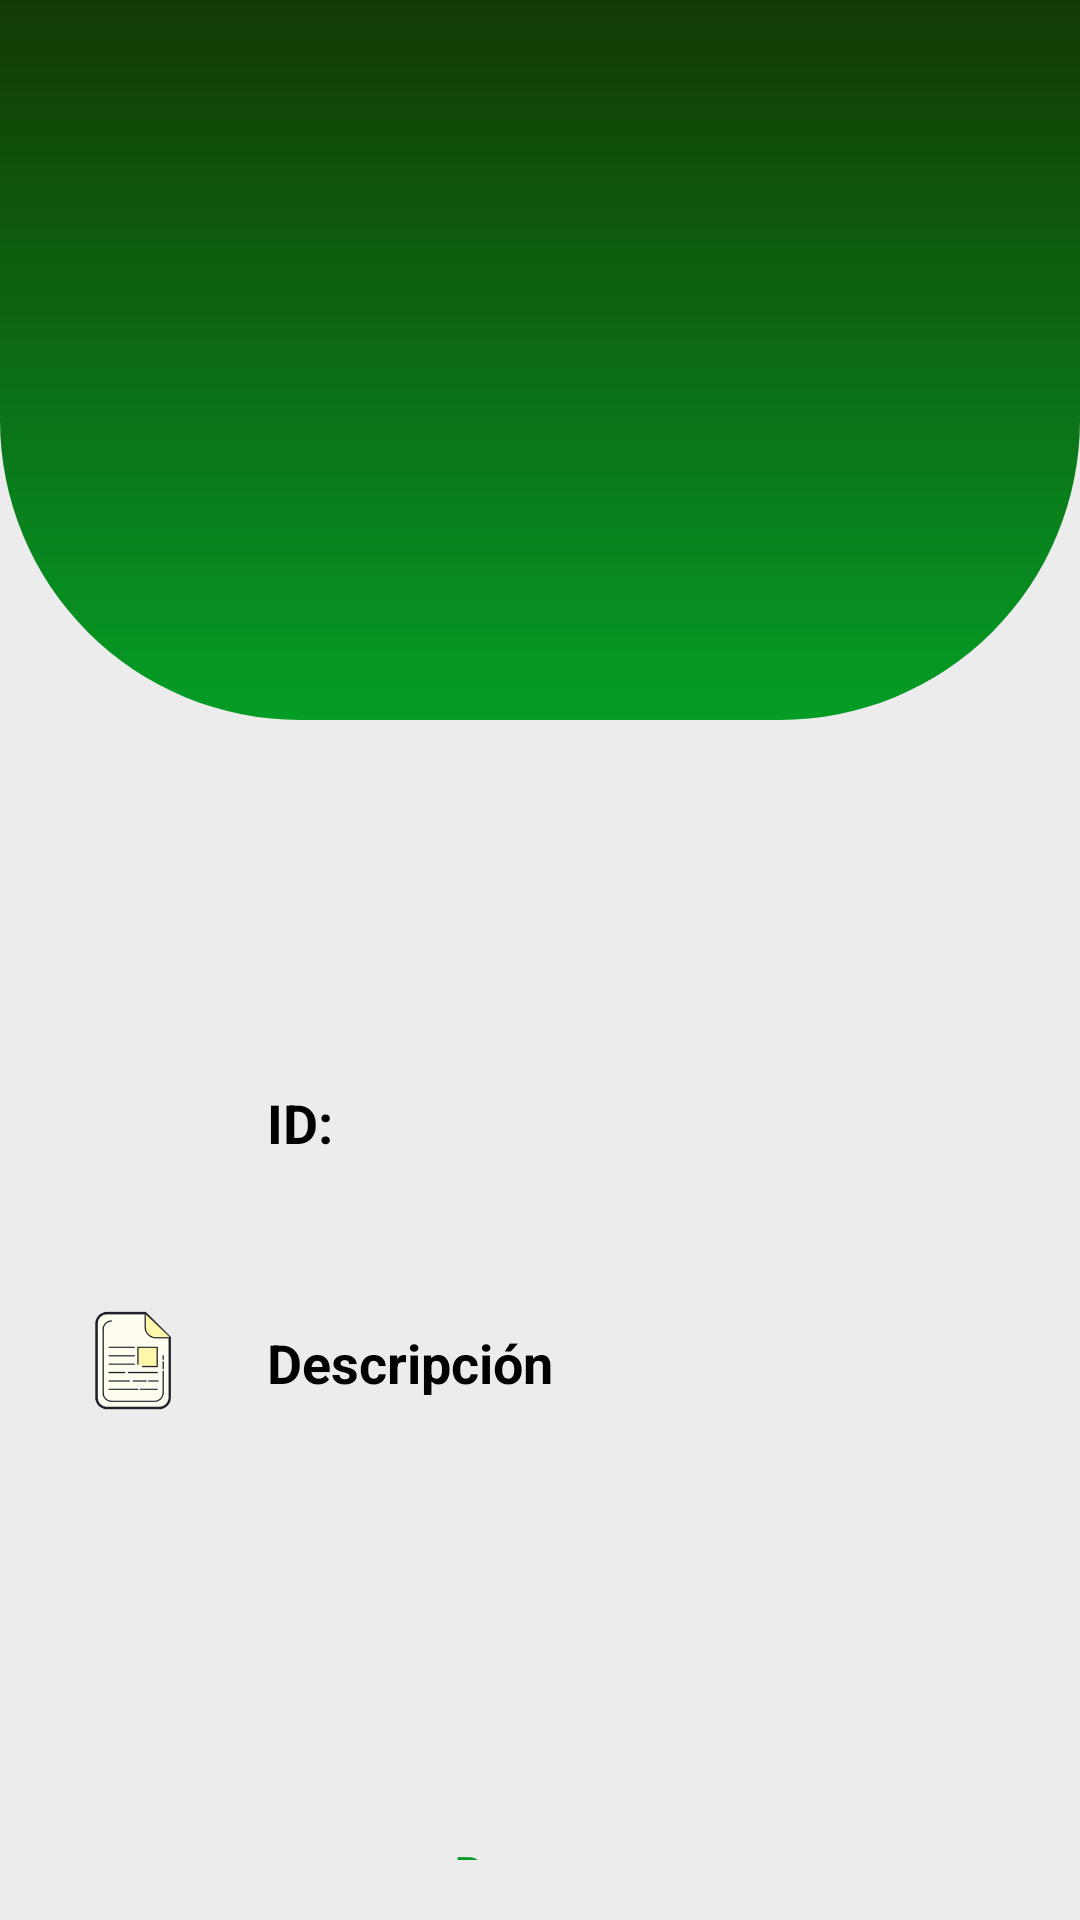

This screen was rendered from an Android layout file. Write that file and the resources it references.
<!-- AndroidManifest.xml: application theme Theme.SafeCrops -->
<!-- res/layout/activity_detalle_cultivo.xml -->
<?xml version="1.0" encoding="utf-8"?>
<androidx.constraintlayout.widget.ConstraintLayout xmlns:android="http://schemas.android.com/apk/res/android"
    xmlns:app="http://schemas.android.com/apk/res-auto"
    xmlns:tools="http://schemas.android.com/tools"
    android:layout_width="match_parent"
    android:layout_height="match_parent"
    android:background="#ececec"
    tools:context=".detalleCultivo">

    <LinearLayout
        android:id="@+id/linearLayout_arriba"
        android:layout_width="match_parent"
        android:layout_height="240dp"
        android:background="@drawable/top_background"
        app:layout_constraintEnd_toEndOf="parent"
        app:layout_constraintStart_toStartOf="parent"
        app:layout_constraintTop_toTopOf="parent"
        tools:ignore="MissingConstraints"
        android:orientation="horizontal">
    </LinearLayout>

    <TextView
        android:id="@+id/txtNombreCultivoDet"
        android:layout_width="wrap_content"
        android:layout_height="wrap_content"
        android:text=""
        android:textColor="@color/white"
        android:textSize="50dp"
        android:textStyle="bold"
        android:layout_marginTop="70dp"
        app:layout_constraintEnd_toEndOf="parent"
        app:layout_constraintStart_toStartOf="parent"
        app:layout_constraintTop_toTopOf="@+id/linearLayout_arriba"/>

    <LinearLayout
        android:layout_width="match_parent"
        android:layout_height="match_parent"
        android:layout_marginTop="244dp"
        android:orientation="vertical"

        app:layout_constraintTop_toBottomOf="@+id/linearLayout_arriba"
        tools:layout_editor_absoluteX="55dp" >

        <androidx.constraintlayout.widget.ConstraintLayout
            android:layout_width="350dp"
            android:layout_height="60dp"
            android:layout_marginStart="15dp"
            android:layout_marginTop="100dp"

            android:background="@drawable/background_btn_white">

            <ImageView

                android:id="@+id/imageView3"
                android:layout_width="60dp"
                android:layout_height="60dp"
                android:padding="10dp"
                android:src="@drawable/icon_id"
                app:layout_constraintBottom_toBottomOf="parent"
                app:layout_constraintStart_toStartOf="parent"
                app:layout_constraintTop_toTopOf="parent"
                app:layout_constraintVertical_bias="0.0" />

            <TextView
                android:id="@+id/textView7"
                android:layout_width="wrap_content"
                android:layout_height="wrap_content"
                android:layout_marginStart="14dp"
                android:text="ID: "
                android:textColor="@color/black"
                android:textSize="18sp"
                android:textStyle="bold"
                app:layout_constraintBottom_toBottomOf="@+id/imageView3"
                app:layout_constraintStart_toEndOf="@+id/imageView3"
                app:layout_constraintTop_toTopOf="@+id/imageView3" />

            <TextView
                android:id="@+id/txtIDCultivoDet"
                android:layout_width="wrap_content"
                android:layout_height="wrap_content"
                android:layout_marginStart="10dp"
                android:text=""
                android:textColor="@color/black"
                app:layout_constraintBottom_toBottomOf="@+id/textView7"
                app:layout_constraintStart_toEndOf="@+id/textView7"
                app:layout_constraintTop_toTopOf="@+id/textView7" />


        </androidx.constraintlayout.widget.ConstraintLayout>

        <androidx.constraintlayout.widget.ConstraintLayout
            android:layout_width="350dp"
            android:layout_height="160dp"
            android:layout_marginTop="20dp"
            android:layout_marginStart="15dp"
            android:background="@drawable/background_btn_white">

            <ImageView
                android:id="@+id/imageView4"
                android:layout_width="60dp"
                android:layout_height="60dp"
                android:padding="10dp"
                android:src="@drawable/icon_desc"
                app:layout_constraintBottom_toBottomOf="parent"
                app:layout_constraintStart_toStartOf="parent"
                app:layout_constraintTop_toTopOf="parent"
                app:layout_constraintVertical_bias="0.0" />

            <TextView
                android:id="@+id/textView9"
                android:layout_width="wrap_content"
                android:layout_height="wrap_content"
                android:layout_marginStart="14dp"
                android:text="Descripción"
                android:textSize="18sp"
                android:textStyle="bold"
                android:textColor="@color/black"
                app:layout_constraintBottom_toBottomOf="@+id/imageView4"
                app:layout_constraintStart_toEndOf="@+id/imageView4"
                app:layout_constraintTop_toTopOf="@+id/imageView4" />

            <TextView
                android:id="@+id/txtDescCultivoDet"
                android:layout_width="260dp"
                android:layout_height="100dp"
                android:text=""
                android:textColor="@color/black"
                app:layout_constraintBottom_toBottomOf="parent"
                app:layout_constraintEnd_toEndOf="parent"
                app:layout_constraintHorizontal_bias="0.822"
                app:layout_constraintStart_toStartOf="parent"
                app:layout_constraintTop_toBottomOf="@+id/imageView4"
                app:layout_constraintVertical_bias="0.0" />

        </androidx.constraintlayout.widget.ConstraintLayout>

        <TextView
            android:id="@+id/txtAtrasDet"
            android:layout_width="match_parent"
            android:layout_marginTop="30dp"
            android:layout_marginBottom="20dp"
            android:layout_height="wrap_content"
            android:text="Regresar"
            android:textColor="@color/txtVerde"
            android:textStyle="bold"
            android:textAlignment="center" />


    </LinearLayout>


</androidx.constraintlayout.widget.ConstraintLayout>
<!-- resources referenced by this layout -->
<resources>
  <color name="black">#FF000000</color>
  <color name="txtVerde">#059D26</color>
  <color name="white">#FFFFFFFF</color>
  <!-- drawable icon_desc: png bitmap (drawable, 3938 bytes) -->
  <!-- drawable top_background (drawable) -->
  <?xml version="1.0" encoding="utf-8"?>
  <shape xmlns:android="http://schemas.android.com/apk/res/android"
      android:shape="rectangle">
  
      <gradient
          android:startColor="@color/VerdeOscuro"
          android:endColor="@color/txtVerde"
          android:angle="120"/>
  
      <corners
          android:bottomRightRadius="100dp"
          android:bottomLeftRadius="100dp"/>
  
  </shape>
  <style name="Theme.SafeCrops" parent="Theme.MaterialComponents.DayNight.NoActionBar">
          
          <item name="colorPrimary">@color/bckVerder</item>
          <item name="colorPrimaryVariant">@color/bckVerder</item>
          <item name="colorOnPrimary">@color/white</item>
          
          <item name="colorSecondary">@color/teal_200</item>
          <item name="colorSecondaryVariant">@color/teal_700</item>
          <item name="colorOnSecondary">@color/black</item>
          
          <item name="android:statusBarColor">@color/bckVerder</item>
          
  
          <item name="windowActionBar">false</item>
          <item name="windowNoTitle">true</item>
  
  
      </style>
  <color name="VerdeOscuro">#133A03</color>
  <color name="bckVerder">#075618</color>
  <color name="teal_200">#FF03DAC5</color>
  <color name="teal_700">#FF018786</color>
</resources>
